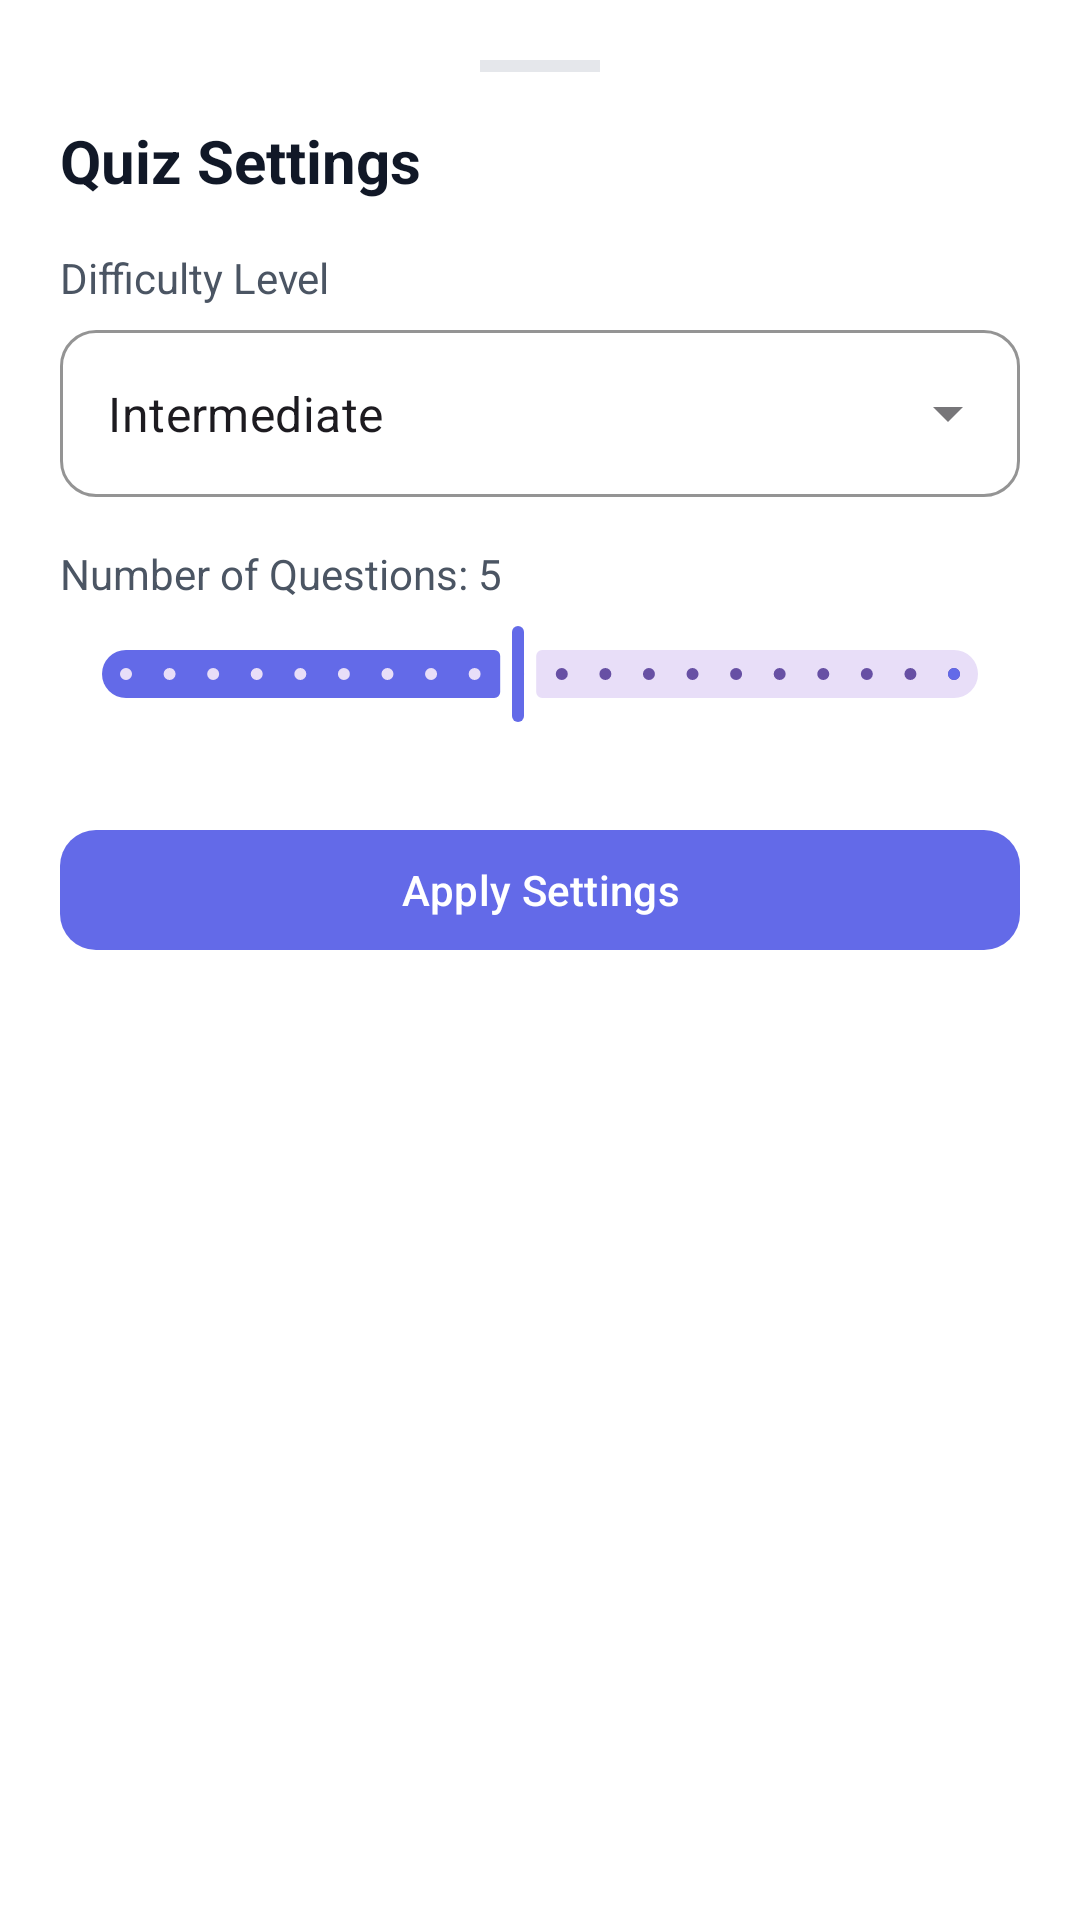

Layout XML and referenced resources for this Android screen:
<!-- AndroidManifest.xml: application theme Theme.StudyAssistant -->
<!-- res/layout/layout_mcq_config_bottom_sheet.xml -->
<?xml version="1.0" encoding="utf-8"?>
<LinearLayout xmlns:android="http://schemas.android.com/apk/res/android"
    xmlns:app="http://schemas.android.com/apk/res-auto"
    android:layout_width="match_parent"
    android:layout_height="wrap_content"
    android:orientation="vertical"
    android:padding="20dp"
    android:background="@drawable/popup_bg">

    <com.google.android.material.divider.MaterialDivider
        android:layout_width="40dp"
        android:layout_height="4dp"
        android:layout_gravity="center_horizontal"
        app:dividerColor="@color/divider"
        app:dividerThickness="4dp"
        style="@style/Widget.Material3.BottomSheet.DragHandle"
        android:id="@+id/mdBottomSheetHandle" />

    <com.google.android.material.textview.MaterialTextView
        android:layout_width="wrap_content"
        android:layout_height="wrap_content"
        android:layout_marginTop="16dp"
        android:text="Quiz Settings"
        android:textColor="@color/text_primary"
        android:textSize="20sp"
        android:textStyle="bold" />

    <com.google.android.material.textview.MaterialTextView
        android:layout_width="match_parent"
        android:layout_height="wrap_content"
        android:layout_marginTop="16dp"
        android:text="Difficulty Level"
        android:textColor="@color/text_secondary"
        android:textSize="14sp" />

    <com.google.android.material.textfield.TextInputLayout
        style="@style/Widget.MaterialComponents.TextInputLayout.OutlinedBox.ExposedDropdownMenu"
        android:layout_width="match_parent"
        android:layout_height="wrap_content"
        android:layout_marginTop="8dp"
        app:boxStrokeColor="@color/brand_primary"
        app:hintEnabled="false">

        <com.google.android.material.textfield.MaterialAutoCompleteTextView
            android:id="@+id/aTxtMCQDifficultyBS"
            android:layout_width="match_parent"
            android:layout_height="wrap_content"
            android:inputType="none"
            android:text="Intermediate" />

    </com.google.android.material.textfield.TextInputLayout>

    <com.google.android.material.textview.MaterialTextView
        android:id="@+id/txtMCQQuestionCountBS"
        android:layout_width="match_parent"
        android:layout_height="wrap_content"
        android:layout_marginTop="16dp"
        android:text="Number of Questions: 5"
        android:textColor="@color/text_secondary"
        android:textSize="14sp" />

    <com.google.android.material.slider.Slider
        android:id="@+id/sliderMCQCountBS"
        android:layout_width="match_parent"
        android:layout_height="wrap_content"
        android:stepSize="1"
        android:value="10"
        android:valueFrom="1"
        android:valueTo="20"
        app:thumbHeight="32dp"
        app:thumbColor="@color/brand_primary"
        app:trackColorActive="@color/brand_primary" />

    <com.google.android.material.button.MaterialButton
        android:id="@+id/btnApplyMCQConfig"
        android:layout_width="match_parent"
        android:layout_height="wrap_content"
        android:layout_marginTop="24dp"
        android:text="Apply Settings"
        app:backgroundTint="@color/brand_primary"
        app:cornerRadius="@dimen/radius_button" />

</LinearLayout>
<!-- resources referenced by this layout -->
<resources>
  <color name="brand_primary">#636AE8</color>
  <color name="divider">#E5E7EB</color>
  <color name="text_primary">#111827</color>
  <color name="text_secondary">#4B5563</color>
  <dimen name="radius_button">12dp</dimen>
  <!-- drawable popup_bg (drawable) -->
  <shape xmlns:android="http://schemas.android.com/apk/res/android">
      <solid android:color="@color/white"/>
      <corners android:radius="@dimen/radius_dialog"/>
      <padding
          android:left="4dp"
          android:top="4dp"
          android:right="4dp"
          android:bottom="4dp"/>
  
  </shape>
  <style name="Theme.StudyAssistant" parent="Base.Theme.StudyAssistant" />
  <color name="white">#FFFFFF</color>
  <dimen name="radius_dialog">20dp</dimen>
  <style name="Base.Theme.StudyAssistant" parent="Theme.Material3.Light.NoActionBar">
  
          <item name="android:statusBarColor">@color/white</item>
  
          <item name="android:forceDarkAllowed">false</item>
          <item name="elevationOverlayEnabled">false</item>
  
          <item name="android:colorBackground">@color/white</item>
          <item name="colorSurface">@color/white</item>
  
          <item name="textInputStyle">@style/App.TextInputLayout</item>
  
  
          <item name="android:indeterminateTint">@color/brand_primary</item>
  
      </style>
  <style name="App.TextInputLayout" parent="Widget.Material3.TextInputLayout.OutlinedBox">
          <item name="boxCornerRadiusBottomStart">@dimen/radius_text_input</item>
          <item name="boxCornerRadiusTopEnd">@dimen/radius_text_input</item>
          <item name="boxCornerRadiusTopStart">@dimen/radius_text_input</item>
          <item name="boxCornerRadiusBottomEnd">@dimen/radius_text_input</item>
          <item name="boxBackgroundColor">@color/white</item>
          <item name="boxStrokeColor">@color/brand_primary</item>
          <item name="android:textColor">@color/text_primary</item>
          <item name="hintTextColor">@color/text_secondary</item>
      </style>
  <dimen name="radius_text_input">12dp</dimen>
</resources>
